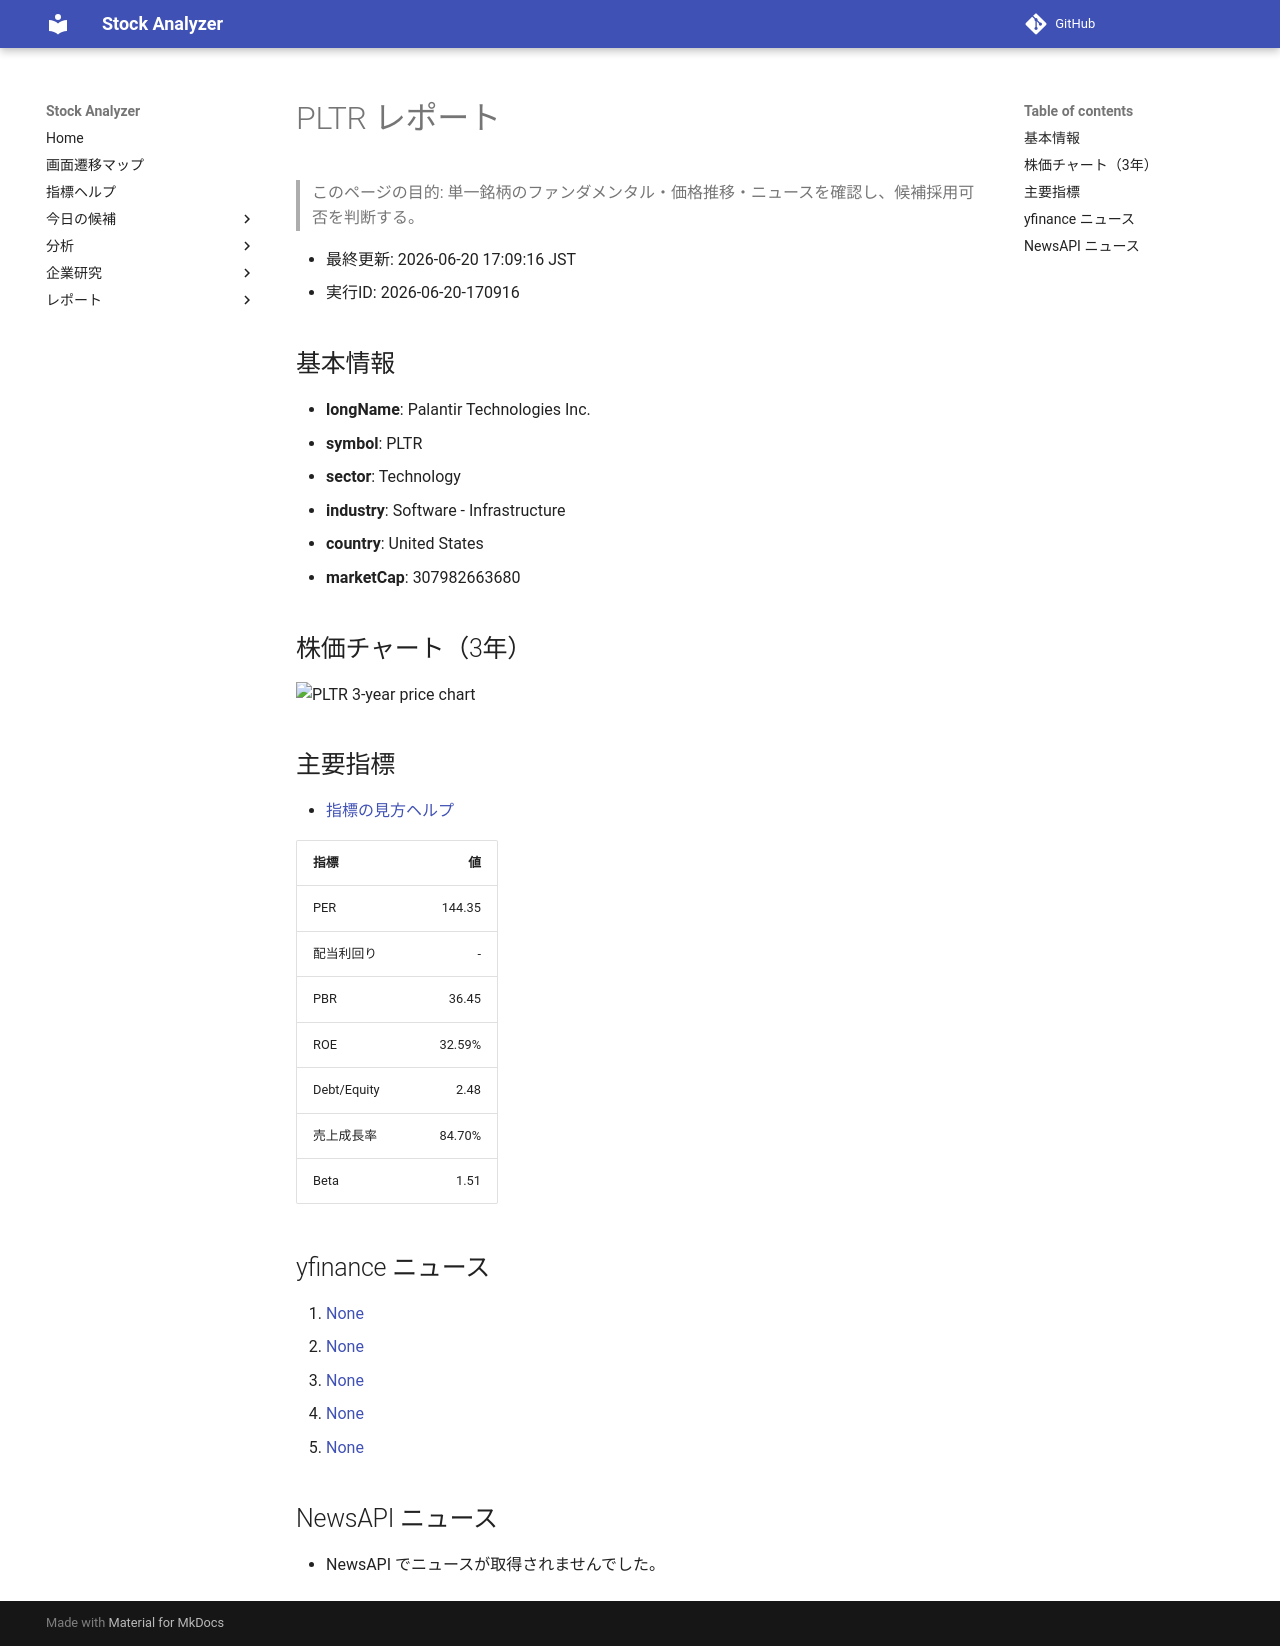

repository: Yumi-note/Making-APP · page: reports/2026-06-20/170916/PLTR/index.html · generator: mkdocs

# PLTR レポート

> このページの目的: 単一銘柄のファンダメンタル・価格推移・ニュースを確認し、候補採用可否を判断する。

- 最終更新: 2026-06-20 17:09:16 JST
- 実行ID: 2026-06-20-170916

## 基本情報

- **longName**: Palantir Technologies Inc.
- **symbol**: PLTR
- **sector**: Technology
- **industry**: Software - Infrastructure
- **country**: United States
- **marketCap**: 307982663680

## 株価チャート（3年）

![PLTR 3-year price chart](PLTR_3y.png)

## 主要指標

- [指標の見方ヘルプ](../../../../indicators.md)

| 指標 | 値 |
|---|---:|
| PER | 144.35 |
| 配当利回り | - |
| PBR | 36.45 |
| ROE | 32.59% |
| Debt/Equity | 2.48 |
| 売上成長率 | 84.70% |
| Beta | 1.51 |

## yfinance ニュース

1. [None](None)
2. [None](None)
3. [None](None)
4. [None](None)
5. [None](None)

## NewsAPI ニュース

- NewsAPI でニュースが取得されませんでした。
